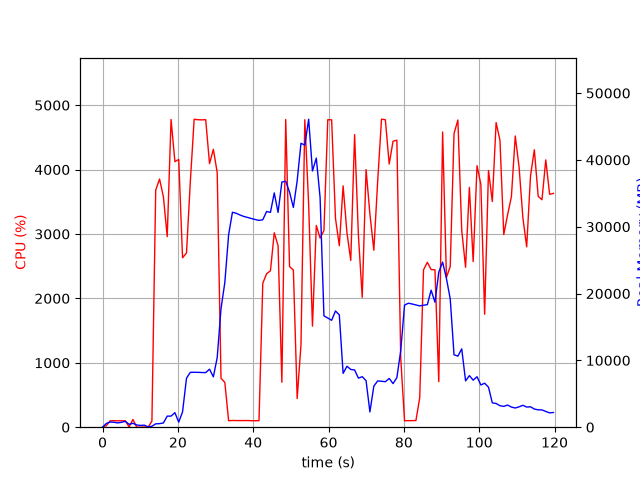

The table this chart was drawn from, first rows:
elapsed_time, nproc, cpu, mem_real, mem_virtual
3.62396240234375e-05, 1, 0.0, 7.996, 3185
1.006, 5, 23.9, 561.6, 2471
2.014, 5, 99.1, 780.4, 2805
3.023, 4, 101.2, 734, 2502
4.032, 3, 99.3, 642.7, 2105
5.039, 3, 100.2, 732.7, 2217
6.047, 3, 99.3, 875.8, 2407
7.055, 4, 3.0, 430, 1985
8.063, 5, 120.7, 583.6, 2501
9.074, 3, 1.0, 328.7, 1642
10.08, 3, 1.0, 269.6, 1560
11.09, 3, 2.0, 306, 1618
12.1, 2, 1.0, 55.01, 165.9
13.1, 1, 94.3, 141.2, 1026
14.11, 1, 3681, 504.4, 4808
15.14, 1, 3854, 531.6, 4844
16.16, 1, 3576, 634.8, 5417
17.17, 1, 2959, 1659, 6697
18.19, 1, 4778, 1659, 6697
19.21, 1, 4123, 2173, 8233
20.23, 1, 4157, 752.9, 8241
21.24, 1, 2630, 2298, 8813
22.29, 1, 2705, 7328, 18335
23.3, 1, 3816, 8217, 18335
24.32, 1, 4782, 8217, 18335
25.34, 1, 4774, 8209, 18335
26.36, 1, 4772, 8184, 18335
27.38, 1, 4775, 8170, 18335
28.4, 1, 4092, 8682, 18335
29.42, 1, 4315, 7532, 18335
30.44, 1, 3954, 10419, 32135
31.45, 1, 759.6, 17731, 32135
32.46, 1, 695.5, 21661, 52615
33.47, 1, 100.2, 28807, 52615
34.48, 1, 104.1, 32161, 52615
35.49, 1, 103.2, 32018, 52615
36.49, 1, 102.3, 31752, 52615
37.5, 1, 103.3, 31542, 52615
38.51, 1, 103.2, 31386, 52615
39.52, 1, 101.1, 31229, 52615
40.52, 1, 100.3, 31078, 52615
41.53, 1, 101.3, 30947, 52615
42.54, 1, 2236, 31042, 52615
43.55, 1, 2383, 32281, 52615
44.58, 1, 2430, 32149, 52615
45.59, 1, 3019, 35064, 52615
46.6, 1, 2817, 32138, 52615
47.61, 1, 698.8, 36688, 77191
48.63, 1, 4778, 36805, 77191
49.64, 1, 2495, 35178, 77191
50.66, 1, 2439, 32883, 77191
51.67, 1, 445.1, 36879, 77191
52.68, 1, 1278, 42487, 77191
53.7, 1, 4774, 42211, 77191
54.72, 1, 3458, 46092, 78069
55.73, 1, 1570, 38346, 78069
56.75, 1, 3132, 40271, 78069
57.75, 1, 2937, 34373, 78069
58.77, 1, 3054, 16656, 78069
59.79, 1, 4775, 16340, 78069
... 59 more rows
